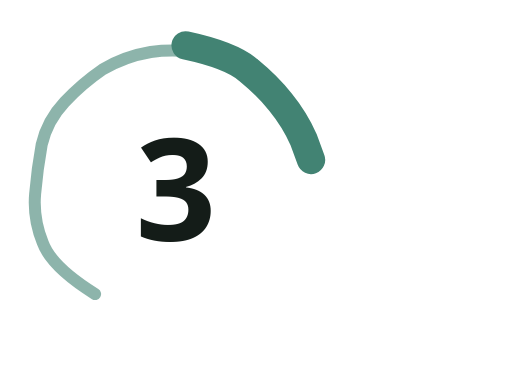
t = 0.00 s
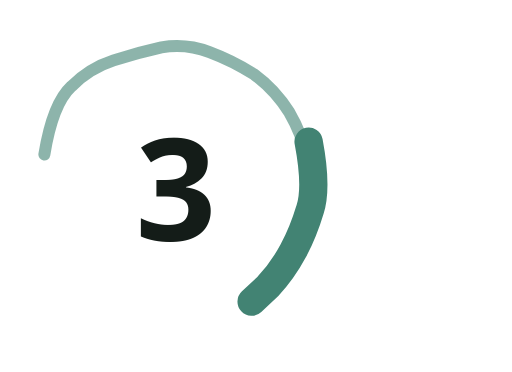
t = 0.85 s
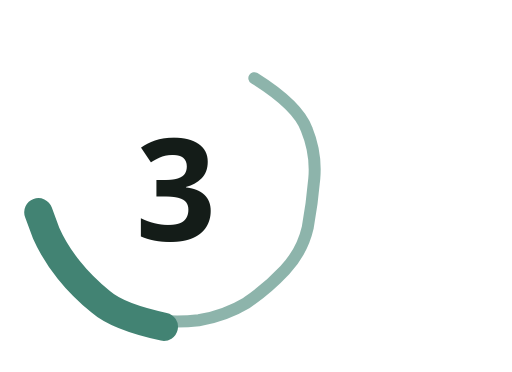
t = 1.70 s
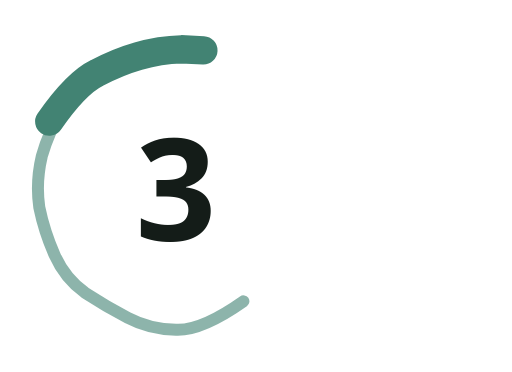
t = 2.55 s

The animated SVG that drew these frames (rendered in a browser with its animation timeline set to each time). Animation: 1 SMIL element (animateTransform=1); one cycle of 3.40 s, repeats indefinitely.

<svg xmlns="http://www.w3.org/2000/svg" viewBox="0 0 44 32" color="#141c18" fill="#141c18"><g transform="translate(0 1) scale(0.938)"><g fill="none" stroke-linecap="round" stroke="#428373"><animateTransform attributeName="transform" type="rotate" from="0 16 16" to="360 16 16" dur="3.4s" calcMode="spline" keyTimes="0;1" keySplines=".42 .2 .58 .8" repeatCount="indefinite"/><path d="M8.7 25.9 Q4.7 23.4 3.9 21.2 Q3.0 19.0 3.2 16.7 Q3.4 14.4 3.8 12.2 Q4.3 10.0 5.9 8.3 Q7.5 6.6 9.4 5.3 Q11.4 4.1 13.8 3.7 Q16.1 3.4 18.5 3.8 L20.8 4.1" stroke-width="1.1" opacity=".6"/><path d="M17.0 3.1 Q21.2 4.0 22.8 5.4 Q24.5 6.8 25.7 8.3 Q27.0 9.9 27.8 11.7 L28.5 13.6" stroke-width="2.6"/></g></g><text x="15" y="16" text-anchor="middle" dominant-baseline="central" font-size="12.16" letter-spacing="-.02em" font-family="'IBM Plex Sans', 'Segoe UI', system-ui, sans-serif" font-weight="700" stroke="none">3</text></svg>
